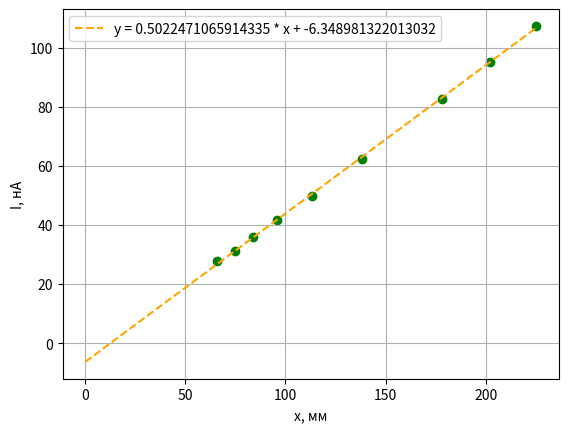

Recreate this plot in Python.
import matplotlib.pyplot as plt
import numpy as np

def graph(x, y, x_name, y_name, function='none'):
    time = x
    tok_mkA = y
    aprox = 0
    if function == 'exp':
        model = np.poly1d(np.polyfit(time, np.log(tok_mkA), deg = 1))
        aprox = f'{str(np.exp(model[0]))[:8]}*exp({str(model[1])[:8]}x)'

    if function == 'linear':
        model = np.poly1d(np.polyfit(time, tok_mkA, deg = 1))
        aprox = f'{str(model[1])[:8]}x+({str(model[0])[:8]})'
        k = float(model[1])
        b = float(model[0])
        print ('k = ' + str(k))
        print ('b = ' + str(b))
        minx = min(time)
        maxx = max(time)
        v = [minx + i*(maxx - minx)/100 for i in range(1, 101)]
        u = [k*t + b for t in v]
        v = np.linspace (0, maxx, 100)
        plt.plot(v, k*v + b, '--', color = 'orange', label = 'y = ' + str (k) + ' * x + ' + str(b))

    if aprox:
        plt.scatter(time, tok_mkA, color = 'green')
        # plt.scatter(time, tok_mkA, label = y_name + '(' + x_name +')' + f'\n aproximation: \n y = (12.68 ± 0.94) + (1.99 ± 0.014)·x', color = 'green')
    else:
        plt.plot(time, tok_mkA, label = y_name + '(' + x_name +')', color = 'green')
        plt.scatter(time, tok_mkA, label = y_name + '(' + x_name +')', color = 'red')
        coord = y[0] / 2.71
        plt.plot(x, [coord]*len(x), label = "y = lmax/e")

    plt.grid()
    # plt.title(y_name + '(' + x_name +')')
    plt.xlabel (x_name)
    plt.ylabel (y_name)
    # plt.xlabel(r'$10^{-9} * (Ro + R)^2$ Ом$^2$')
    # plt.ylabel(r'$1/\Theta^2$')
    plt.legend()
    # '''plt.xlim(min(time)*0.95, max(time)*1.05)
    # plt.ylim(min(tok_mkA)*0.95, max(tok_mkA)*1.05)'''
    plt.show()

i = [107.3482428,
95.18413598,
82.69073011,
62.26065473,
49.92570579,
41.67011162,
35.75736077,
31.31407269,
27.85299807
]
x = [225        ,202        ,178        ,138        ,113       ,96         ,84         ,75         ,66]
graph (x, i, "x, мм", "I, нА", "linear")

# R = [0.64,0.83,1.04,1.28,1.55,1.84,2.49,3.25,4.11,5.06]
# th11 = [0.27	,0.36	,0.37	,0.50	,0.56	,0.64	,0.87	,1.12	,1.23	,1.55]
# graph(R, th11, "", "", "linear")

# x = [0.019811788, 0.021903406,	0.024488796,	0.027766209,	0.032056419,	0.037914692,	0.046392948,	0.059755004,
#      	0.083927822,	0.141342756,	0.43956044,	0.164068909,	0.196270854,	0.244200244,	0.323101777,	0.388349515]
# y = [220,	213,	210,	208,	200,	191,	178,	161,	144,	113,	55,	100,	87,	81,	68,	61]
# x.sort()
# y.sort(reverse=True)
# graph(x, y, "1/(R+Ro), 1/кОм", "lmax, мм")